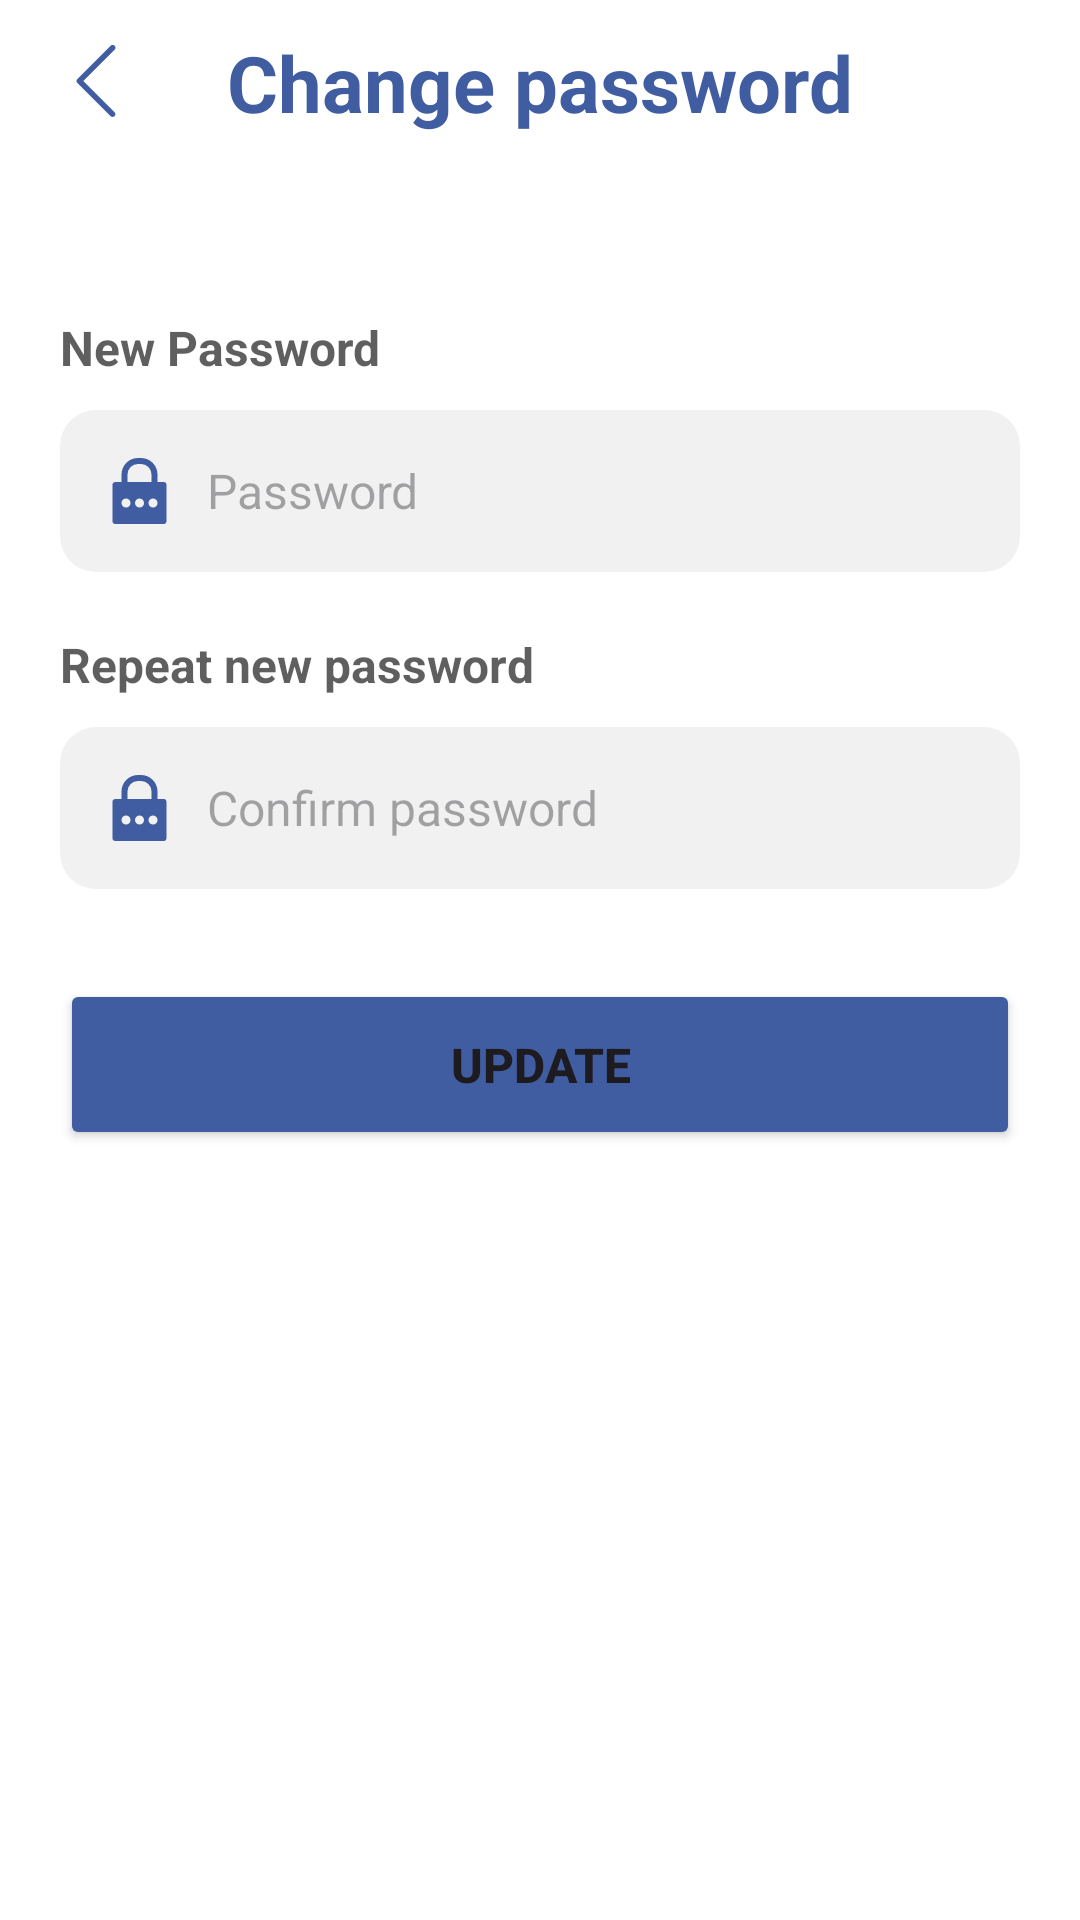

Write the Android layout XML for this screen, with the resource values it uses.
<!-- AndroidManifest.xml: application theme Theme.ECommerce -->
<!-- res/layout/fragment_change_password.xml -->
<?xml version="1.0" encoding="utf-8"?>
<LinearLayout xmlns:android="http://schemas.android.com/apk/res/android"
    xmlns:tools="http://schemas.android.com/tools"
    android:layout_width="match_parent"
    android:layout_height="match_parent"
    android:background="@color/white"
    xmlns:app="http://schemas.android.com/apk/res-auto"
    tools:context=".ui.fragments.main.profile.ChangePasswordFragment"
    android:orientation="vertical">


    <androidx.constraintlayout.widget.ConstraintLayout
        android:layout_width="match_parent"
        android:layout_height="wrap_content"
        android:layout_marginHorizontal="20dp">

        <ImageView
            android:id="@+id/backButton"
            android:layout_width="24dp"
            android:layout_height="24dp"
            android:src="@drawable/back_arrow_vector"
            app:layout_constraintTop_toTopOf="parent"
            app:layout_constraintStart_toStartOf="parent"
            android:layout_marginTop="15dp"/>

        <TextView
            android:layout_width="wrap_content"
            android:layout_height="wrap_content"
            android:layout_marginTop="10dp"
            android:text="@string/change_password"
            android:textStyle="bold"
            android:textSize="26sp"
            android:textColor="@color/blue"
            app:layout_constraintTop_toTopOf="parent"
            app:layout_constraintStart_toStartOf="parent"
            app:layout_constraintEnd_toEndOf="parent"/>

    </androidx.constraintlayout.widget.ConstraintLayout>


    <LinearLayout
        android:layout_width="match_parent"
        android:layout_height="wrap_content"
        android:orientation="vertical"
        android:layout_marginHorizontal="20dp"
        android:layout_marginTop="50dp"
        android:gravity="center_horizontal">


        <TextView
            android:layout_width="match_parent"
            android:layout_height="wrap_content"
            android:layout_marginTop="10dp"
            android:text="@string/new_password"
            android:textSize="16sp"
            android:textStyle="bold"
            android:textColor="@color/input_text"/>

        <EditText
            android:id="@+id/password"
            android:layout_width="match_parent"
            android:layout_height="wrap_content"
            android:layout_marginTop="10dp"
            android:background="@drawable/input_box_border"
            android:drawableLeft="@drawable/password_vector"
            android:drawablePadding="10dp"
            android:hint="@string/password_input"
            android:inputType="textPassword"
            android:paddingHorizontal="15dp"
            android:paddingVertical="15dp"
            android:textColor="@color/input_text"
            android:textSize="16sp" />

        <TextView
            android:layout_width="match_parent"
            android:layout_height="wrap_content"
            android:layout_marginTop="20dp"
            android:text="@string/repeat_new_password"
            android:textSize="16sp"
            android:textStyle="bold"
            android:textColor="@color/input_text"/>

        <EditText
            android:id="@+id/passwordRepeated"
            android:layout_width="match_parent"
            android:layout_height="wrap_content"
            android:layout_marginTop="10dp"
            android:background="@drawable/input_box_border"
            android:drawableLeft="@drawable/password_vector"
            android:drawablePadding="10dp"
            android:hint="@string/confirm_password_input"
            android:inputType="textPassword"
            android:paddingHorizontal="15dp"
            android:paddingVertical="15dp"
            android:textColor="@color/input_text"
            android:textSize="16sp" />


        <Button
            android:id="@+id/updateBtn"
            android:layout_width="match_parent"
            android:layout_height="wrap_content"
            android:backgroundTint="@color/blue"
            android:paddingVertical="17.5dp"
            android:layout_marginTop="30dp"
            android:text="@string/update"
            android:textSize="16sp"
            android:textStyle="bold"
            app:cornerRadius="10dp"
            app:layout_constraintBottom_toBottomOf="parent"
            app:layout_constraintEnd_toEndOf="parent"
            app:layout_constraintStart_toStartOf="parent"
            app:layout_constraintTop_toTopOf="parent" />

    </LinearLayout>


</LinearLayout>
<!-- resources referenced by this layout -->
<resources>
  <color name="blue">#415da1</color>
  <color name="input_text">#a0000000</color>
  <color name="white">#FFFFFFFF</color>
  <!-- drawable back_arrow_vector (drawable) -->
  <vector xmlns:android="http://schemas.android.com/apk/res/android" android:height="32dp" android:viewportHeight="52" android:viewportWidth="52" android:width="32dp">
        
      <path android:fillColor="@color/blue" android:pathData="M38,52a2,2 0,0 1,-1.41 -0.59l-24,-24a2,2 0,0 1,0 -2.82l24,-24a2,2 0,0 1,2.82 0,2 2,0 0,1 0,2.82L16.83,26 39.41,48.59A2,2 0,0 1,38 52Z"/>
      
  </vector>
  <!-- drawable input_box_border (drawable) -->
  <?xml version="1.0" encoding="utf-8"?>
  <shape xmlns:android="http://schemas.android.com/apk/res/android"
      android:shape="rectangle">
      <solid
          android:color="@color/milky"
          android:paddingLeft="10dp"
          android:paddingTop="10dp"/>
      <corners android:radius="12dp"/>
      <padding
          android:left="10dp"
          android:top="10dp"
          android:right="10dp"
          android:bottom="10dp" />
  </shape>
  <!-- drawable password_vector (drawable) -->
  <vector xmlns:android="http://schemas.android.com/apk/res/android" android:height="24dp" android:viewportHeight="48" android:viewportWidth="48" android:width="24dp">
        
      <path android:fillColor="@color/blue" android:pathData="M39,18L35,18L35,13A11,11 0,0 0,24 2L22,2A11,11 0,0 0,11 13v5L7,18a2,2 0,0 0,-2 2L5,44a2,2 0,0 0,2 2L39,46a2,2 0,0 0,2 -2L41,20A2,2 0,0 0,39 18ZM15,13a7,7 0,0 1,7 -7h2a7,7 0,0 1,7 7v5L15,18ZM14,35a3,3 0,1 1,3 -3A2.9,2.9 0,0 1,14 35ZM23,35a3,3 0,1 1,3 -3A2.9,2.9 0,0 1,23 35ZM32,35a3,3 0,1 1,3 -3A2.9,2.9 0,0 1,32 35Z"/>
      
  </vector>
  <string name="change_password">Change password</string>
  <string name="confirm_password_input">Confirm password</string>
  <string name="new_password">New Password</string>
  <string name="password_input">Password</string>
  <string name="repeat_new_password">Repeat new password</string>
  <string name="update">Update</string>
  <style name="Theme.ECommerce" parent="Base.Theme.ECommerce" />
  <color name="milky">#f1f1f1</color>
  <style name="Base.Theme.ECommerce" parent="Theme.Material3.Light.NoActionBar">
          <item name="android:statusBarColor">@color/blue</item>
      </style>
</resources>
